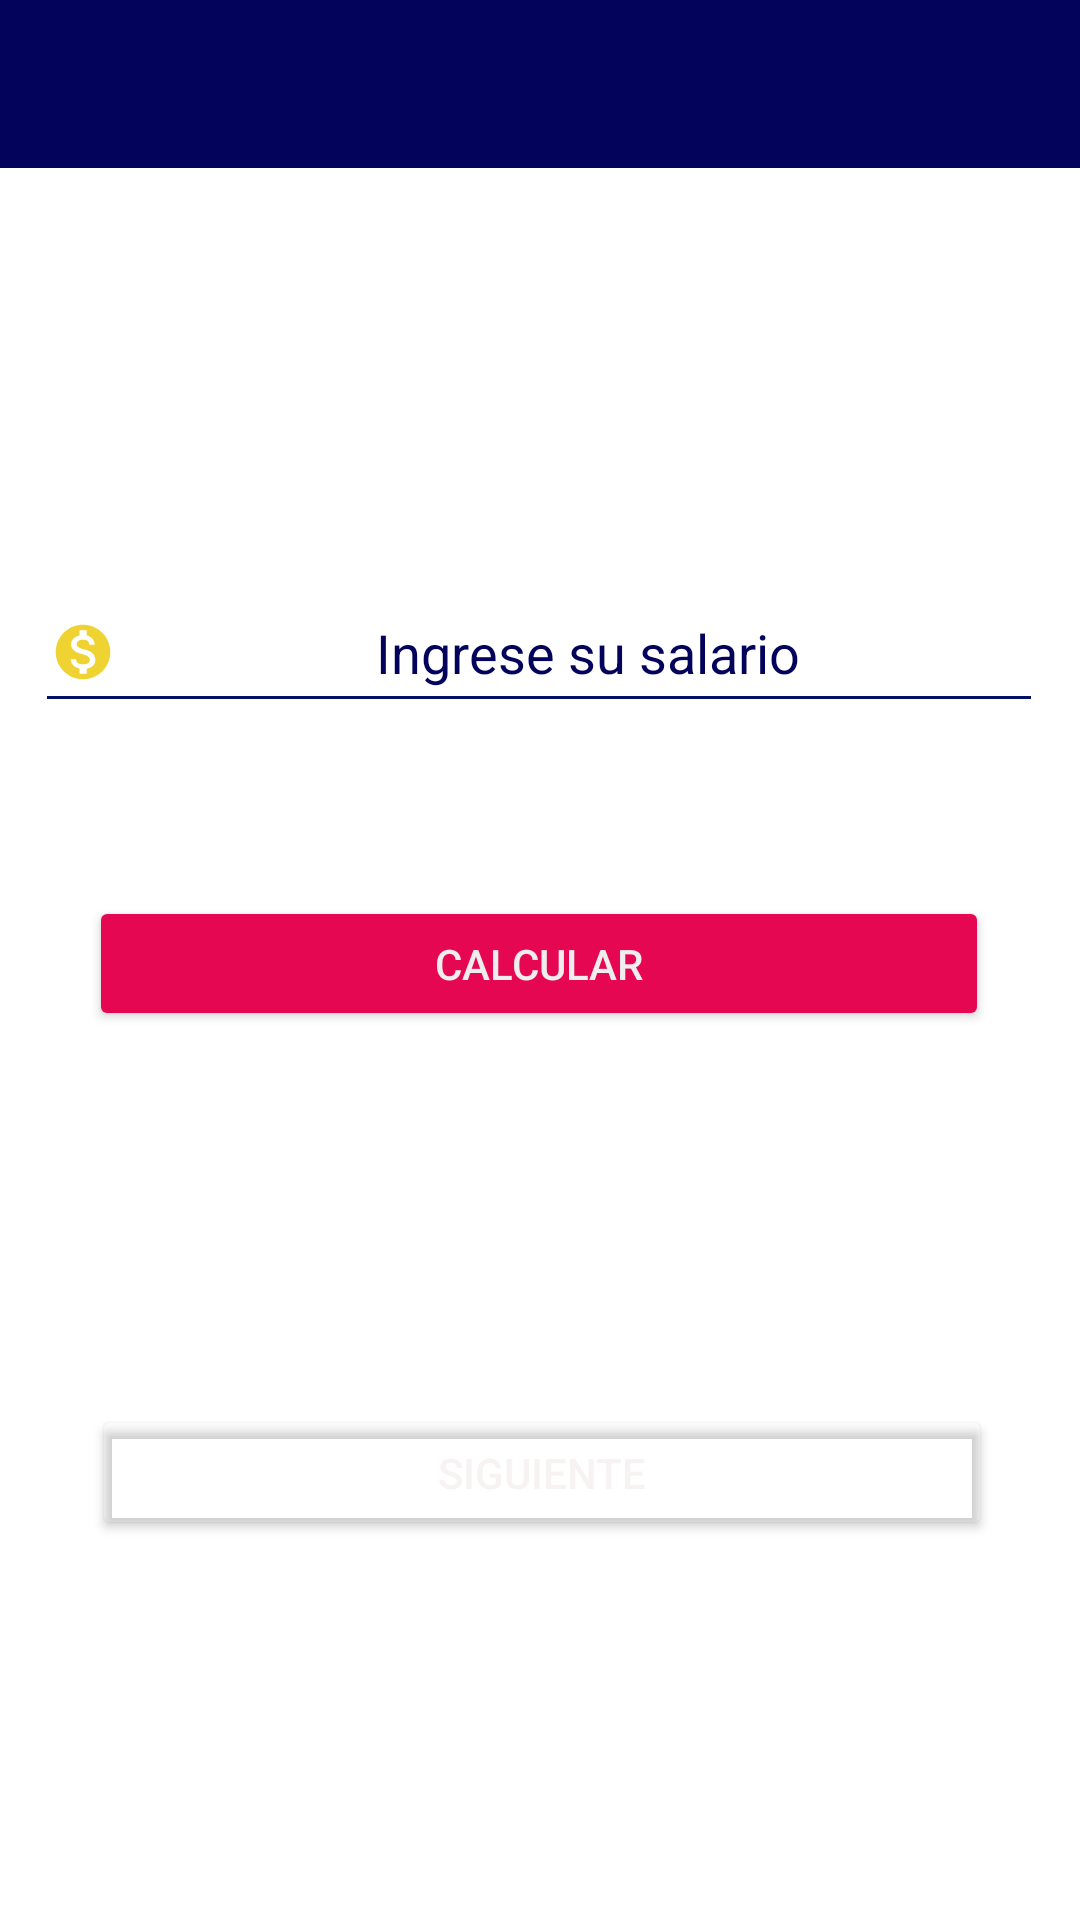

Here is an Android app screen rendered from its layout file. Give the layout XML and the strings, colors and styles it references.
<!-- AndroidManifest.xml: application theme Theme.MyNomina -->
<!-- res/layout/activity_calculadora.xml -->
<?xml version="1.0" encoding="utf-8"?>
<androidx.constraintlayout.widget.ConstraintLayout xmlns:android="http://schemas.android.com/apk/res/android"
    xmlns:app="http://schemas.android.com/apk/res-auto"
    xmlns:tools="http://schemas.android.com/tools"
    android:id="@+id/main"
    android:layout_width="match_parent"
    android:layout_height="match_parent"
    android:background="@drawable/fondo"
    tools:context=".calculadora">

    
    <androidx.appcompat.widget.Toolbar
        android:id="@+id/toolBar"
        android:layout_width="match_parent"
        android:layout_height="?attr/actionBarSize"
        android:background="@color/color_toolbar"
        app:layout_constraintBottom_toBottomOf="parent"
        app:layout_constraintEnd_toEndOf="parent"
        app:layout_constraintHorizontal_bias="0.0"
        app:layout_constraintStart_toStartOf="parent"
        app:layout_constraintTop_toTopOf="parent"
        app:layout_constraintVertical_bias="0.0"
        app:titleTextColor="@color/color_texto_toolbar" />

    <EditText
        android:id="@+id/salaryEditText"
        android:layout_width="336dp"
        android:layout_height="50dp"
        android:backgroundTint="#021067"
        android:drawableStart="@drawable/ic_money"
        android:drawablePadding="8dp"
        android:hint="Ingrese su salario"
        android:inputType="numberDecimal"
        android:maxLength="9"
        android:textAlignment="center"
        android:textColor="#03035C"
        android:textColorHint="#03035C"
        app:layout_constraintBottom_toBottomOf="parent"
        app:layout_constraintEnd_toEndOf="parent"
        app:layout_constraintHorizontal_bias="0.493"
        app:layout_constraintStart_toStartOf="parent"
        app:layout_constraintTop_toTopOf="parent"
        app:layout_constraintVertical_bias="0.324" />

    <Button
        android:id="@+id/btnCalcular"
        android:layout_width="300dp"
        android:layout_height="45dp"
        android:layout_marginTop="16dp"
        android:backgroundTint="#E60753"
        android:text="CALCULAR"
        android:textColor="#EFEDED"
        app:layout_constraintBottom_toBottomOf="parent"
        app:layout_constraintEnd_toEndOf="parent"
        app:layout_constraintHorizontal_bias="0.495"
        app:layout_constraintStart_toStartOf="parent"
        app:layout_constraintTop_toTopOf="parent"
        app:layout_constraintVertical_bias="0.488" />

    <Button
        android:id="@+id/btnSiguiente"
        android:layout_width="300dp"
        android:layout_height="45dp"
        android:backgroundTint="#11FFFFFF"
        android:text="SIGUIENTE"
        android:textColor="#F8F3F3"
        app:layout_constraintBottom_toBottomOf="parent"
        app:layout_constraintEnd_toEndOf="parent"
        app:layout_constraintHorizontal_bias="0.513"
        app:layout_constraintStart_toStartOf="parent"
        app:layout_constraintTop_toTopOf="parent"
        app:layout_constraintVertical_bias="0.787"/>

</androidx.constraintlayout.widget.ConstraintLayout>
<!-- resources referenced by this layout -->
<resources>
  <color name="color_texto_toolbar">#F4F4F9</color>
  <color name="color_toolbar">#03035C</color>
  <!-- drawable ic_money (drawable-anydpi) -->
  <vector xmlns:android="http://schemas.android.com/apk/res/android"
      android:width="24dp"
      android:height="24dp"
      android:viewportWidth="24"
      android:viewportHeight="24"
      android:tint="#EAC800"
      android:alpha="0.8">
    <group android:scaleX="0.90909094"
        android:scaleY="0.90909094"
        android:translateX="1.0909091"
        android:translateY="1.0909091">
      <path
          android:fillColor="@android:color/white"
          android:pathData="M12,2C6.48,2 2,6.48 2,12s4.48,10 10,10 10,-4.48 10,-10S17.52,2 12,2zM13.41,18.09L13.41,20h-2.67v-1.93c-1.71,-0.36 -3.16,-1.46 -3.27,-3.4h1.96c0.1,1.05 0.82,1.87 2.65,1.87 1.96,0 2.4,-0.98 2.4,-1.59 0,-0.83 -0.44,-1.61 -2.67,-2.14 -2.48,-0.6 -4.18,-1.62 -4.18,-3.67 0,-1.72 1.39,-2.84 3.11,-3.21L10.74,4h2.67v1.95c1.86,0.45 2.79,1.86 2.85,3.39L14.3,9.34c-0.05,-1.11 -0.64,-1.87 -2.22,-1.87 -1.5,0 -2.4,0.68 -2.4,1.64 0,0.84 0.65,1.39 2.67,1.91s4.18,1.39 4.18,3.91c-0.01,1.83 -1.38,2.83 -3.12,3.16z"/>
    </group>
  </vector>
  <style name="Theme.MyNomina" parent="Theme.MaterialComponents.Light.NoActionBar">
          <item name="android:navigationBarColor">@color/color_toolbar</item>
          <item name="android:textColorPrimary">@color/white</item>
      </style>
  <color name="white">#FFFFFFFF</color>
</resources>
